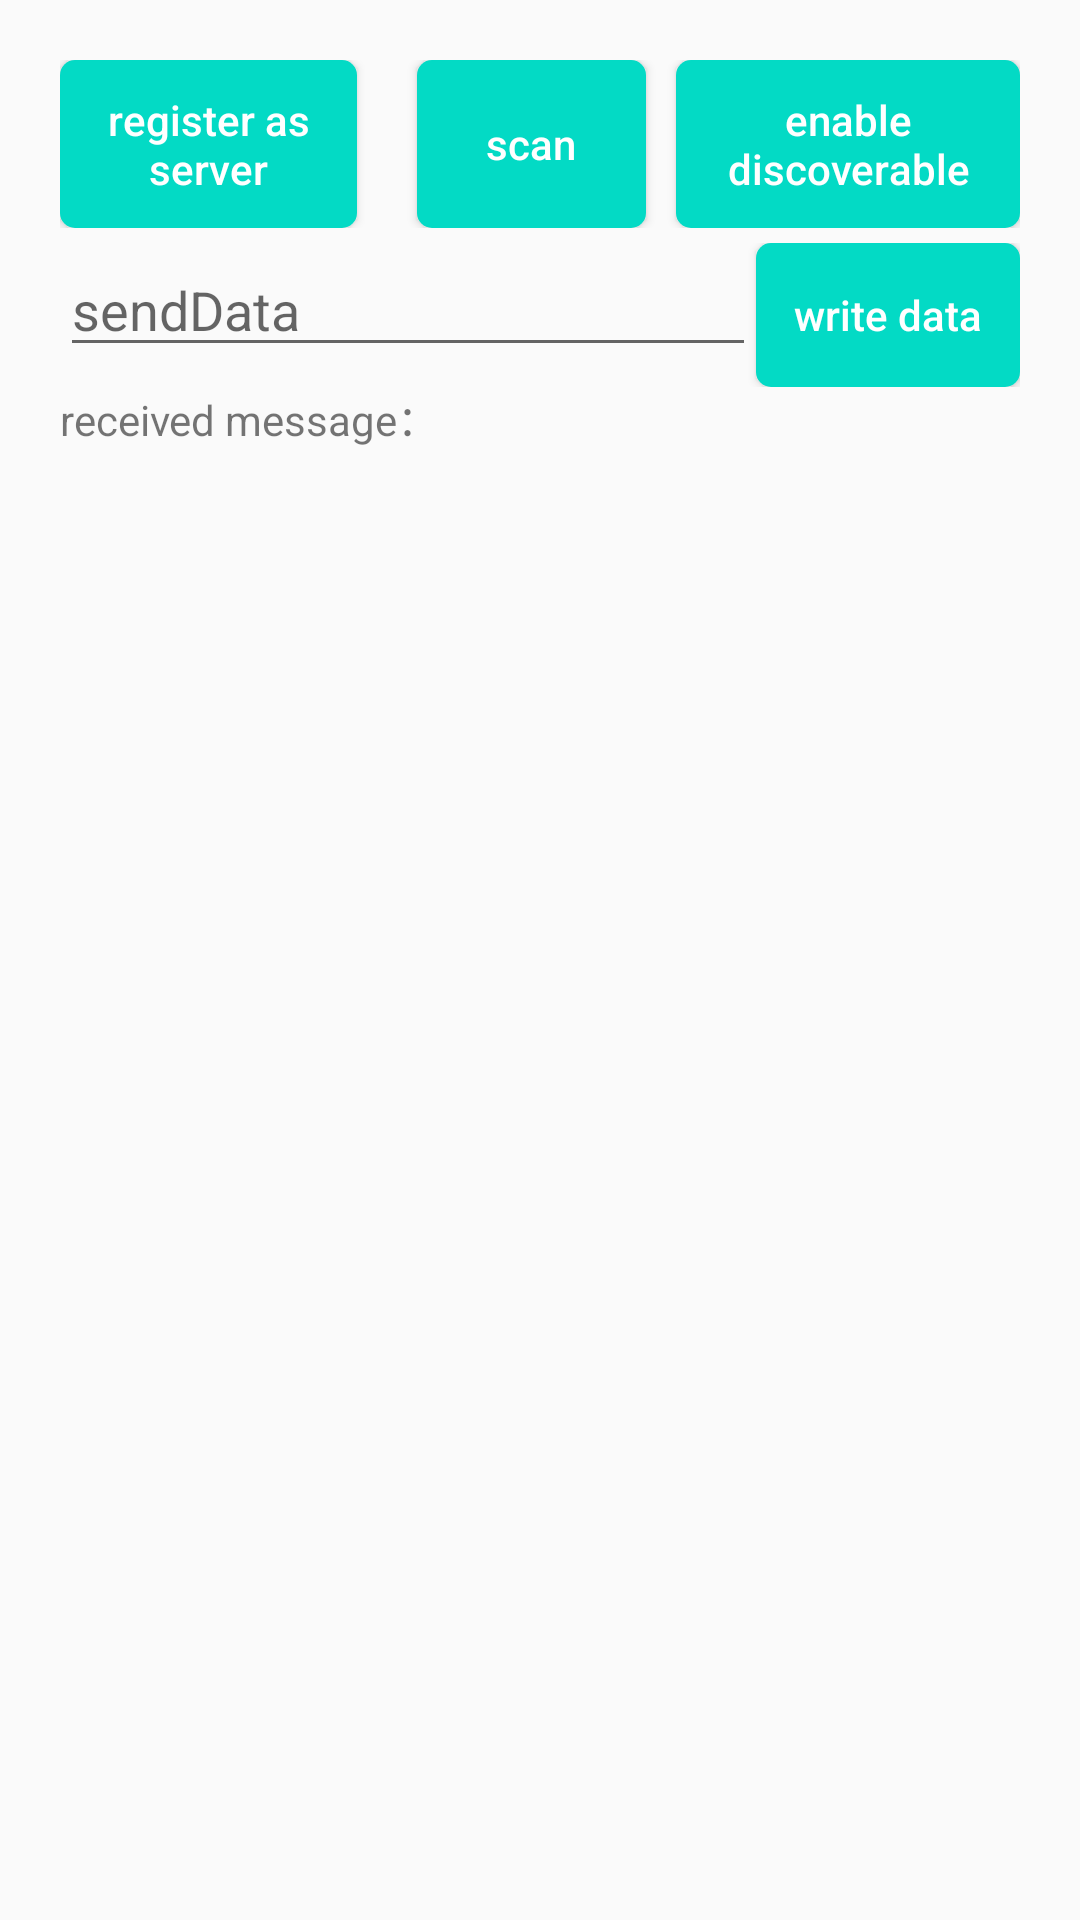

Here is an Android app screen rendered from its layout file. Give the layout XML and the strings, colors and styles it references.
<!-- AndroidManifest.xml: activity theme AppTheme -->
<!-- res/layout/activity_main.xml -->
<?xml version="1.0" encoding="utf-8"?>
<LinearLayout
        xmlns:android="http://schemas.android.com/apk/res/android"
        xmlns:tools="http://schemas.android.com/tools"
        xmlns:app="http://schemas.android.com/apk/res-auto"
        android:layout_width="match_parent"
        android:padding="20dp"
        android:orientation="vertical"
        android:layout_height="match_parent"
        tools:context=".MainActivity">

    <LinearLayout
            android:layout_width="match_parent"
            android:layout_marginBottom="5dp"
            android:orientation="horizontal"
            android:layout_height="wrap_content">

        <Button
                android:layout_width="wrap_content"
                android:id="@+id/btn1"
                android:background="@drawable/button_selc"
                android:textColor="@android:color/white"
                android:layout_height="match_parent"
                android:layout_weight="1"
                android:layout_marginRight="10dp"
                android:text="register as server"
                android:textAllCaps="false"
                />

        <Button
                android:layout_width="wrap_content"
                android:layout_marginLeft="10dp"
                android:id="@+id/btn2"
                android:layout_height="match_parent"
                android:layout_weight="1"
                android:background="@drawable/button_selc"

                android:textColor="@android:color/white"
                android:text="scan"
                android:textAllCaps="false"
                />
        <Button
                android:layout_width="wrap_content"
                android:layout_marginLeft="10dp"
                android:id="@+id/btnDiscoverable"
                android:layout_height="match_parent"
                android:layout_weight="1"
                android:background="@drawable/button_selc"

                android:textColor="@android:color/white"
                android:text="enable discoverable"
                android:textAllCaps="false"
                />
    </LinearLayout>

    <LinearLayout
            android:layout_width="match_parent"
            android:orientation="horizontal"
            android:layout_height="wrap_content">

        <EditText
                android:layout_width="match_parent"
                android:id="@+id/et"
                android:hint="sendData"
                android:layout_weight="1"
                android:layout_height="wrap_content"/>

        <Button
                android:layout_width="wrap_content"
                android:id="@+id/btn3"
                android:layout_height="wrap_content"
                android:text="write data"
                android:background="@drawable/button_selc"

                android:textColor="@android:color/white"
                android:textAllCaps="false"
                />
    </LinearLayout>


    <TextView
            android:layout_width="wrap_content"
            android:text="received message："
            android:layout_height="wrap_content"/>

    <TextView
            android:layout_width="wrap_content"
            android:id="@+id/tvReceive"
            android:padding="10dp"
            android:textColor="@android:color/black"

            android:layout_height="wrap_content"/>

    <android.support.v7.widget.RecyclerView
            android:id="@+id/recyclerview"
            android:layout_width="match_parent"
            android:layout_height="match_parent"/>


</LinearLayout>
<!-- resources referenced by this layout -->
<resources>
  <!-- drawable button_selc (drawable) -->
  <?xml version="1.0" encoding="utf-8"?>
  <selector xmlns:android="http://schemas.android.com/apk/res/android">
  <item android:drawable="@drawable/button_drawable_sel" android:state_pressed="true"></item>
      <item android:drawable="@drawable/button_drawable" android:state_pressed="false"></item>
  
  </selector>
  <style name="AppTheme" parent="Theme.AppCompat.Light.DarkActionBar">
          
          <item name="colorPrimary">@color/colorPrimary</item>
          <item name="colorPrimaryDark">@color/colorPrimaryDark</item>
          <item name="colorAccent">@color/colorAccent</item>
      </style>
  <!-- drawable button_drawable_sel (drawable) -->
  <?xml version="1.0" encoding="utf-8"?>
  <shape xmlns:android="http://schemas.android.com/apk/res/android">
      <corners android:radius="5dp"/>
      <solid android:color="@color/colorPrimary"></solid>
  </shape>
  <!-- drawable button_drawable (drawable) -->
  <?xml version="1.0" encoding="utf-8"?>
  <shape xmlns:android="http://schemas.android.com/apk/res/android">
      <corners android:radius="5dp"/>
      <solid android:color="@color/colorAccent"></solid>
  </shape>
  <color name="colorPrimary">#01a4ef</color>
  <color name="colorPrimaryDark">#01a4ef</color>
  <color name="colorAccent">#03DAC5</color>
</resources>
